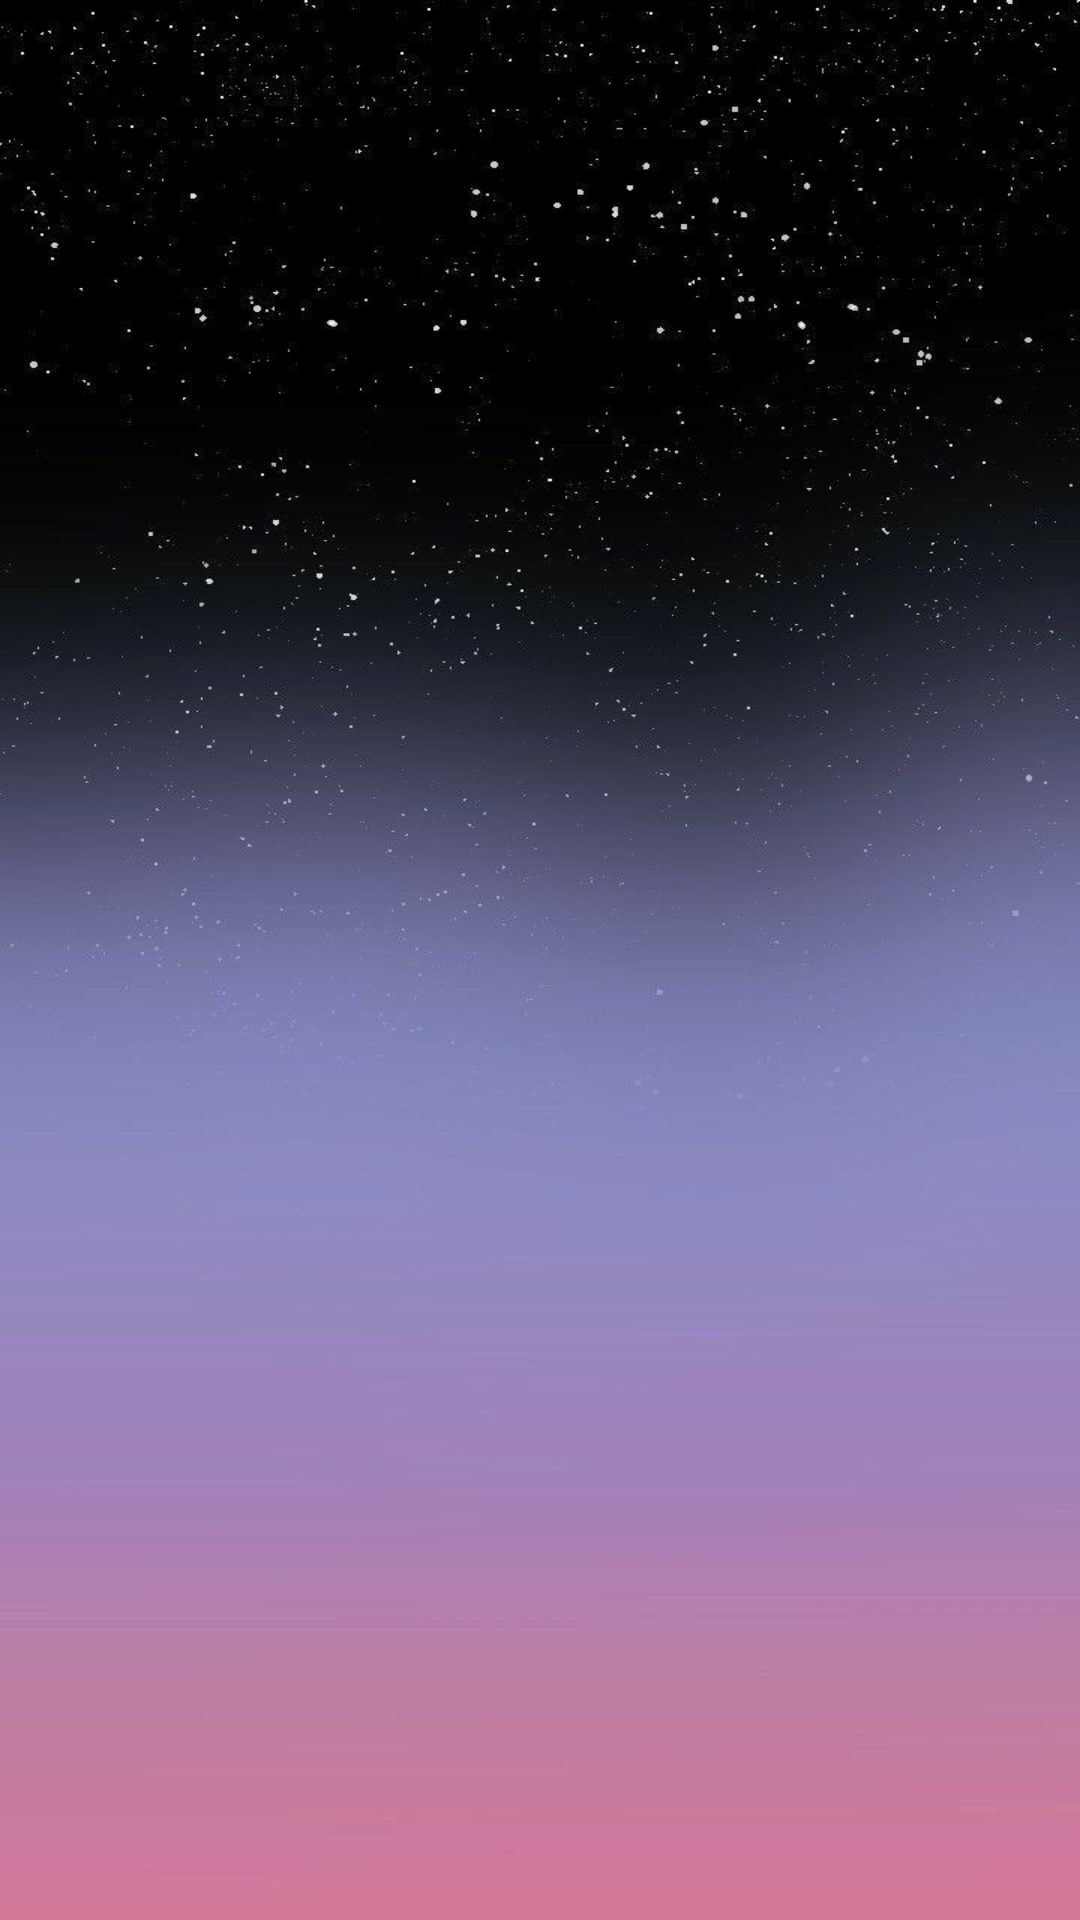

This screen was rendered from an Android layout file. Write that file and the resources it references.
<!-- AndroidManifest.xml: application theme Theme.TarotFirst -->
<!-- res/layout/activity_reading.xml -->
<?xml version="1.0" encoding="utf-8"?>
<androidx.constraintlayout.widget.ConstraintLayout xmlns:android="http://schemas.android.com/apk/res/android"
    xmlns:app="http://schemas.android.com/apk/res-auto"
    xmlns:tools="http://schemas.android.com/tools"
    android:layout_width="match_parent"
    android:layout_height="match_parent"
    android:background="@drawable/fourththeme"
    tools:context=".fortune.OracleActivity"
    tools:viewBindingIgnore="true">

    <RelativeLayout
        android:id="@+id/RelativeSeven"
        android:layout_width="match_parent"
        android:layout_height="match_parent">

        <ImageView
            android:id="@+id/oracleCardOne"
            android:layout_width="100dp"
            android:layout_height="200dp"
            android:layout_alignParentLeft="true"
            android:layout_marginStart="10dp"
            android:layout_marginTop="50dp"
            android:layout_marginEnd="10dp"
            android:layout_marginBottom="10dp"
            android:contentDescription="@string/readDescribing_0"
            android:visibility="invisible"
            app:srcCompat="@drawable/my_border" />

        <ImageView
            android:id="@+id/oracleCardTwo"
            android:layout_width="100dp"
            android:layout_height="200dp"
            android:layout_alignParentTop="true"
            android:layout_centerHorizontal="true"
            android:layout_marginStart="125dp"
            android:layout_marginTop="100dp"
            android:layout_marginEnd="125dp"
            android:contentDescription="@string/readDescribing_0"
            android:visibility="invisible"
            app:srcCompat="@drawable/my_border" />

        <ImageView
            android:id="@+id/oracleCardThree"
            android:layout_width="100dp"
            android:layout_height="200dp"
            android:layout_alignParentRight="true"
            android:layout_marginTop="50dp"
            android:layout_marginRight="10dp"
            android:contentDescription="@string/readDescribing_0"
            android:visibility="invisible"
            app:srcCompat="@drawable/my_border" />

        <ImageView
            android:id="@+id/cardViewFirst"
            android:layout_width="75dp"
            android:layout_height="125dp"
            android:layout_alignParentLeft="true"
            android:layout_marginStart="10dp"
            android:layout_marginTop="10dp"
            android:layout_marginEnd="10dp"
            android:layout_marginBottom="10dp"
            android:contentDescription="TODO"
            android:visibility="invisible"
            app:srcCompat="@drawable/my_border" />

        <ImageView
            android:id="@+id/cardViewSecond"
            android:layout_width="75dp"
            android:layout_height="125dp"
            android:layout_below="@id/cardViewFirst"
            android:layout_alignParentLeft="true"
            android:layout_marginStart="10dp"
            android:contentDescription="TODO"
            android:visibility="invisible"
            app:srcCompat="@drawable/my_border" />

        <ImageView
            android:id="@+id/cardViewThird"
            android:layout_width="75dp"
            android:layout_height="125dp"
            android:layout_below="@id/cardViewSecond"
            android:layout_alignParentLeft="true"
            android:layout_marginStart="10dp"
            android:layout_marginTop="10dp"
            android:layout_marginEnd="10dp"
            android:layout_marginBottom="10dp"
            android:contentDescription="TODO"
            android:visibility="invisible"
            app:srcCompat="@drawable/my_border" />

        <ImageView
            android:id="@+id/cardViewFourth"
            android:layout_width="75dp"
            android:layout_height="125dp"
            android:layout_alignParentTop="true"
            android:layout_centerHorizontal="true"
            android:layout_marginTop="10dp"
            android:visibility="invisible"
            app:srcCompat="@drawable/my_border" />

        <ImageView
            android:id="@+id/cardViewFifth"
            android:layout_width="75dp"
            android:layout_height="125dp"
            android:layout_above="@id/cardViewSixth"
            android:layout_below="@+id/cardViewFourth"
            android:layout_centerHorizontal="true"
            android:layout_marginTop="10dp"
            android:layout_marginBottom="10dp"
            android:contentDescription="TODO"
            android:visibility="invisible"
            app:srcCompat="@drawable/my_border" />

        <ImageView
            android:id="@+id/cardViewSixth"
            android:layout_width="75dp"
            android:layout_height="125dp"
            android:layout_above="@+id/bigText"
            android:layout_centerHorizontal="true"
            android:layout_marginBottom="10dp"
            android:visibility="invisible"
            app:srcCompat="@drawable/my_border" />

        <ImageView
            android:id="@+id/cardViewSeventh"
            android:layout_width="75dp"
            android:layout_height="125dp"
            android:layout_alignParentRight="true"
            android:layout_marginTop="10dp"
            android:layout_marginRight="10dp"
            android:visibility="invisible"
            app:srcCompat="@drawable/my_border" />

        <ImageView
            android:id="@+id/cardViewEighth"
            android:layout_width="75dp"
            android:layout_height="125dp"
            android:layout_below="@id/cardViewSeventh"
            android:layout_alignParentRight="true"
            android:layout_marginTop="10dp"
            android:layout_marginRight="10dp"
            android:contentDescription="TODO"
            android:visibility="invisible"
            app:srcCompat="@drawable/my_border" />

        <ImageView
            android:id="@+id/cardViewNinth"
            android:layout_width="75dp"
            android:layout_height="125dp"
            android:layout_below="@+id/cardViewEighth"
            android:layout_alignParentRight="true"
            android:layout_marginTop="10dp"
            android:layout_marginRight="10dp"
            android:contentDescription="TODO"
            android:visibility="invisible"
            app:srcCompat="@drawable/my_border" />

        <TextView
            android:id="@+id/bigText"
            android:layout_width="match_parent"
            android:layout_height="match_parent"
            android:layout_below="@+id/cardViewThird"
            android:layout_marginStart="10dp"
            android:layout_marginTop="1dp"
            android:layout_marginEnd="10dp"
            android:layout_marginBottom="10dp"
            android:fontFamily="@font/cardo"
            android:lineSpacingExtra="4sp"
            android:lines="20"
            android:scrollbars="vertical"
            android:scrollHorizontally="false"
            android:shadowColor="@color/black"
            android:shadowDx="2"
            android:shadowDy="2"
            android:shadowRadius="5"
            android:textAlignment="viewStart"
            android:textAllCaps="false"
            android:textColor="@color/white"
            android:textSize="16sp"
            app:layout_constraintVertical_bias="0.966" />

        <TextView
            android:id="@+id/oracleText"
            android:layout_width="match_parent"
            android:layout_height="match_parent"
            android:layout_below="@+id/oracleCardTwo"
            android:layout_marginStart="10dp"
            android:layout_marginTop="1dp"
            android:layout_marginEnd="10dp"
            android:layout_marginBottom="10dp"
            android:lineSpacingExtra="4sp"
            android:lines="20"
            android:scrollbars="vertical"
            android:scrollHorizontally="false"
            android:shadowColor="@color/black"
            android:shadowDx="2"
            android:shadowDy="2"
            android:shadowRadius="5"
            android:textColor="@color/white"
            android:textSize="16sp"
            android:visibility="visible" />

    </RelativeLayout>

</androidx.constraintlayout.widget.ConstraintLayout>
<!-- resources referenced by this layout -->
<resources>
  <color name="black">#FF000000</color>
  <color name="white">#FFFFFFFF</color>
  <!-- drawable fourththeme: jpg bitmap (drawable, 55749 bytes) -->
  <!-- drawable my_border (drawable) -->
  <?xml version="1.0" encoding="utf-8"?>
  
  <shape xmlns:android="http://schemas.android.com/apk/res/android"
      android:shape="rectangle" >
  
      
      <solid
          android:color="@color/shadow" >
      </solid>
  
      
      <stroke
          android:width="1dp"
          android:color="@color/white" >
      </stroke>
  
      
      <corners
          android:radius="2dp"   >
      </corners>
  
  </shape>
  <string name="readDescribing_0">Данный расклад предназначен для помощи при анализе сложившихся жизненных ситуаций, нахождения истоков трудностей и причин возникновения препятствий. Расклад подскажет лучшее решение любой проблемы и то, на что необходимо обратить внимание в первую очередь.</string>
  <style name="Theme.TarotFirst" parent="Theme.MaterialComponents.Light.NoActionBar">
          
          <item name="colorPrimary">@color/purple_500</item>
          <item name="colorPrimaryVariant">@color/purple_700</item>
          <item name="colorOnPrimary">@color/white</item>
          
          <item name="colorSecondary">@color/teal_200</item>
          <item name="colorSecondaryVariant">@color/teal_700</item>
          <item name="colorOnSecondary">@color/white</item>
          
          <item name="android:statusBarColor" tools:targetApi="l">?attr/colorPrimaryVariant</item>
          
      </style>
  <color name="shadow">#00FFFFFF</color>
  <color name="purple_500">#FF6200EE</color>
  <color name="purple_700">#FF3700B3</color>
  <color name="teal_200">#FF03DAC5</color>
  <color name="teal_700">#FF018786</color>
</resources>
